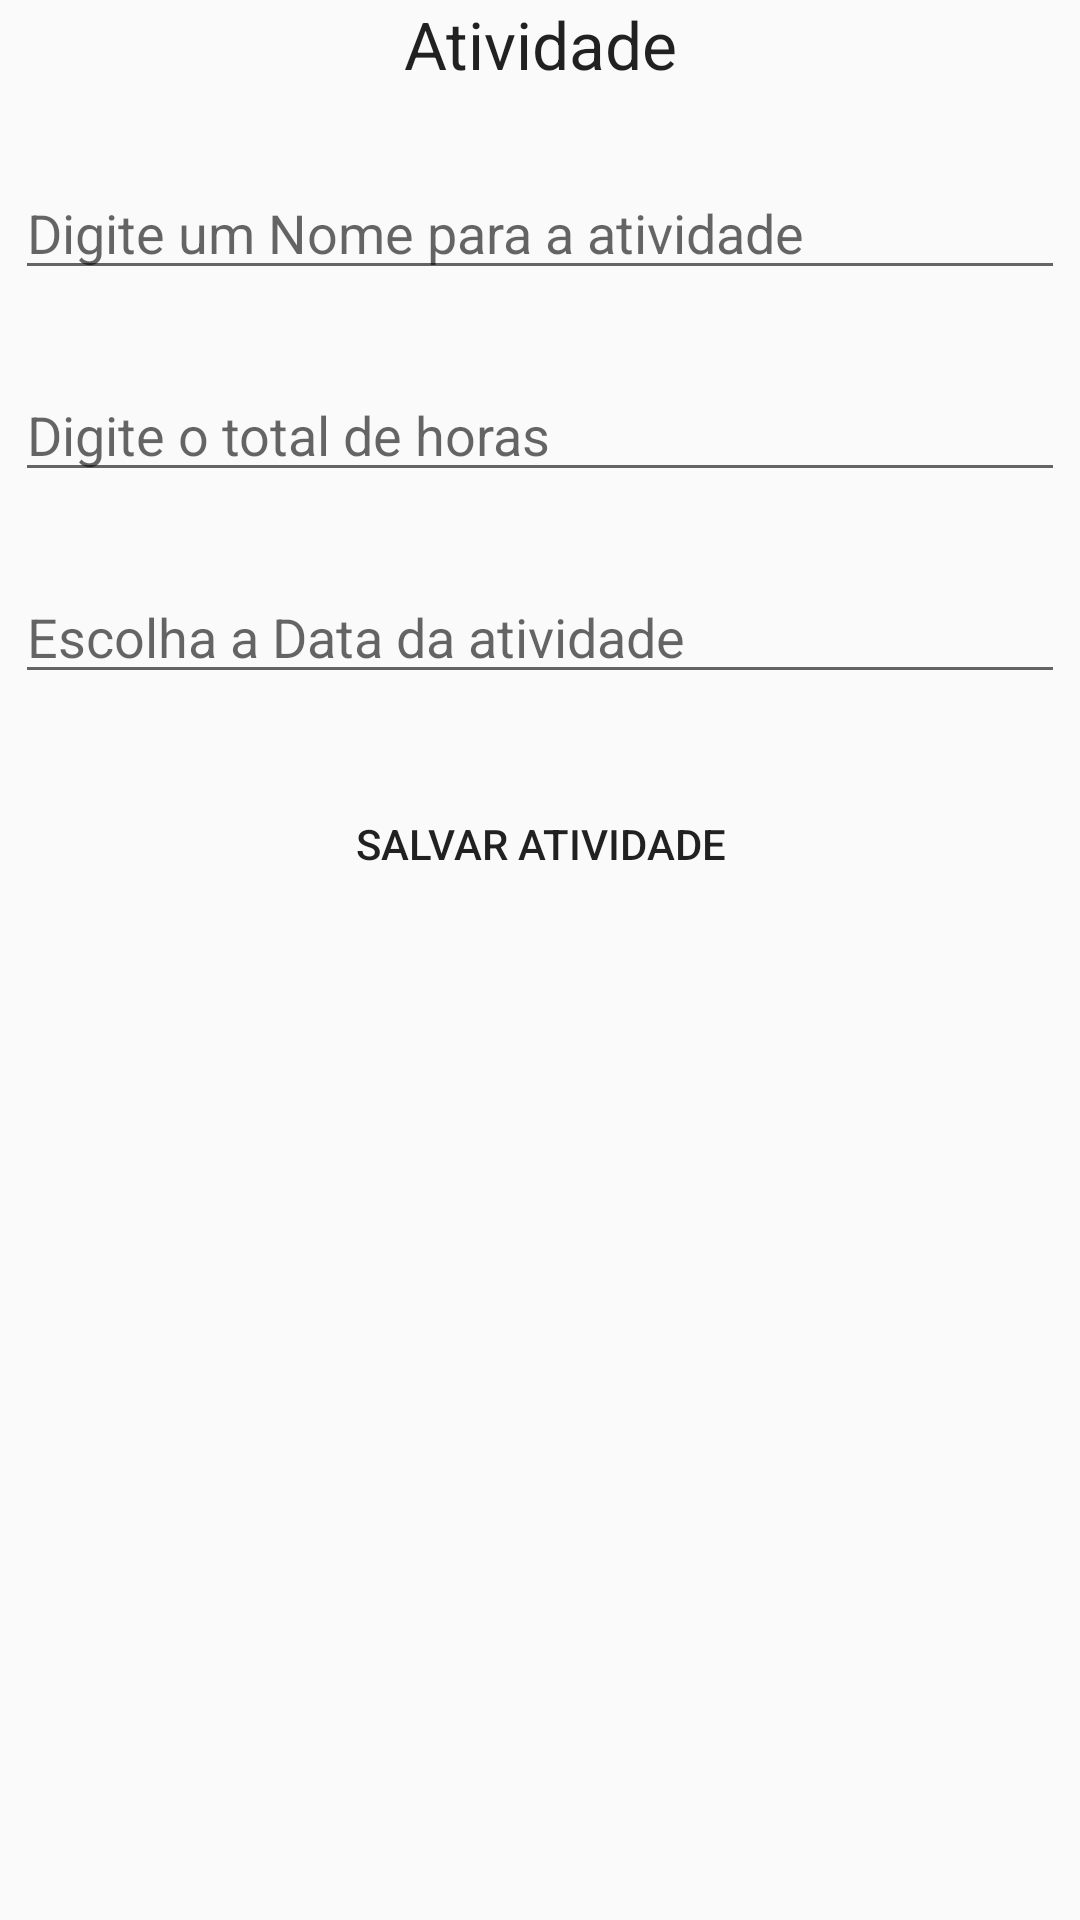

Layout XML and referenced resources for this Android screen:
<!-- AndroidManifest.xml: application theme AppTheme -->
<!-- res/layout/activity_atividade_edit.xml -->
<?xml version="1.0" encoding="utf-8"?>
<LinearLayout xmlns:android="http://schemas.android.com/apk/res/android"
    xmlns:tools="http://schemas.android.com/tools"
    android:layout_width="fill_parent"
    android:layout_height="fill_parent"
    android:orientation="vertical">


            <TextView
                android:layout_width="match_parent"
                android:layout_height="wrap_content"
                android:layout_gravity="center_horizontal"
                android:gravity="center_horizontal"
                android:id="@+id/lblTituloAtividade"
                android:text="Atividade"
                android:textAppearance="@style/TextAppearance.AppCompat.Large"
                tools:textSize="20sp" />

            <EditText
                android:id="@+id/edt_nome_atividade_edit"
                android:layout_width="350dp"
                android:layout_height="wrap_content"
                android:layout_gravity="center_horizontal"
                android:layout_marginTop="26dp"
                android:ems="10"
                android:hint="Digite um Nome para a atividade"
                android:inputType="textAutoComplete" />


            <EditText
                android:id="@+id/edt_total_horas_edit"
                android:layout_width="350dp"
                android:layout_height="wrap_content"
                android:layout_gravity="center_horizontal"
                android:layout_marginTop="26dp"
                android:ems="10"
                android:hint="Digite o total de horas"
                android:inputType="numberSigned" />

            <EditText
                android:id="@+id/edt_data_atividade_edit"
                android:layout_width="350dp"
                android:layout_height="wrap_content"
                android:layout_gravity="center_horizontal"
                android:layout_marginTop="26dp"
                android:ems="10"
                android:hint="Escolha a Data da atividade"
                android:inputType="date" />


            <Button
                android:id="@+id/buttonSalvarAtividade_edit"
                style="@style/Widget.AppCompat.Button.Borderless.Colored"
                android:layout_width="match_parent"
                android:layout_height="wrap_content"
                android:layout_marginTop="26dp"
                android:text="Salvar Atividade"
                android:textAppearance="@style/TextAppearance.AppCompat.Button" />
        </LinearLayout>
<!-- resources referenced by this layout -->
<resources>
  <style name="AppTheme" parent="Theme.AppCompat.Light.NoActionBar">
          
          <item name="colorPrimary">@color/colorPrimary</item>
          <item name="colorPrimaryDark">@color/colorPrimaryDark</item>
          <item name="colorAccent">@color/colorAccent</item>
          <item name="windowNoTitle">true</item>
          <item name="windowActionBar">false</item>
      </style>
  <color name="colorPrimary">#008577</color>
  <color name="colorPrimaryDark">#00574B</color>
  <color name="colorAccent">#D81B60</color>
</resources>
